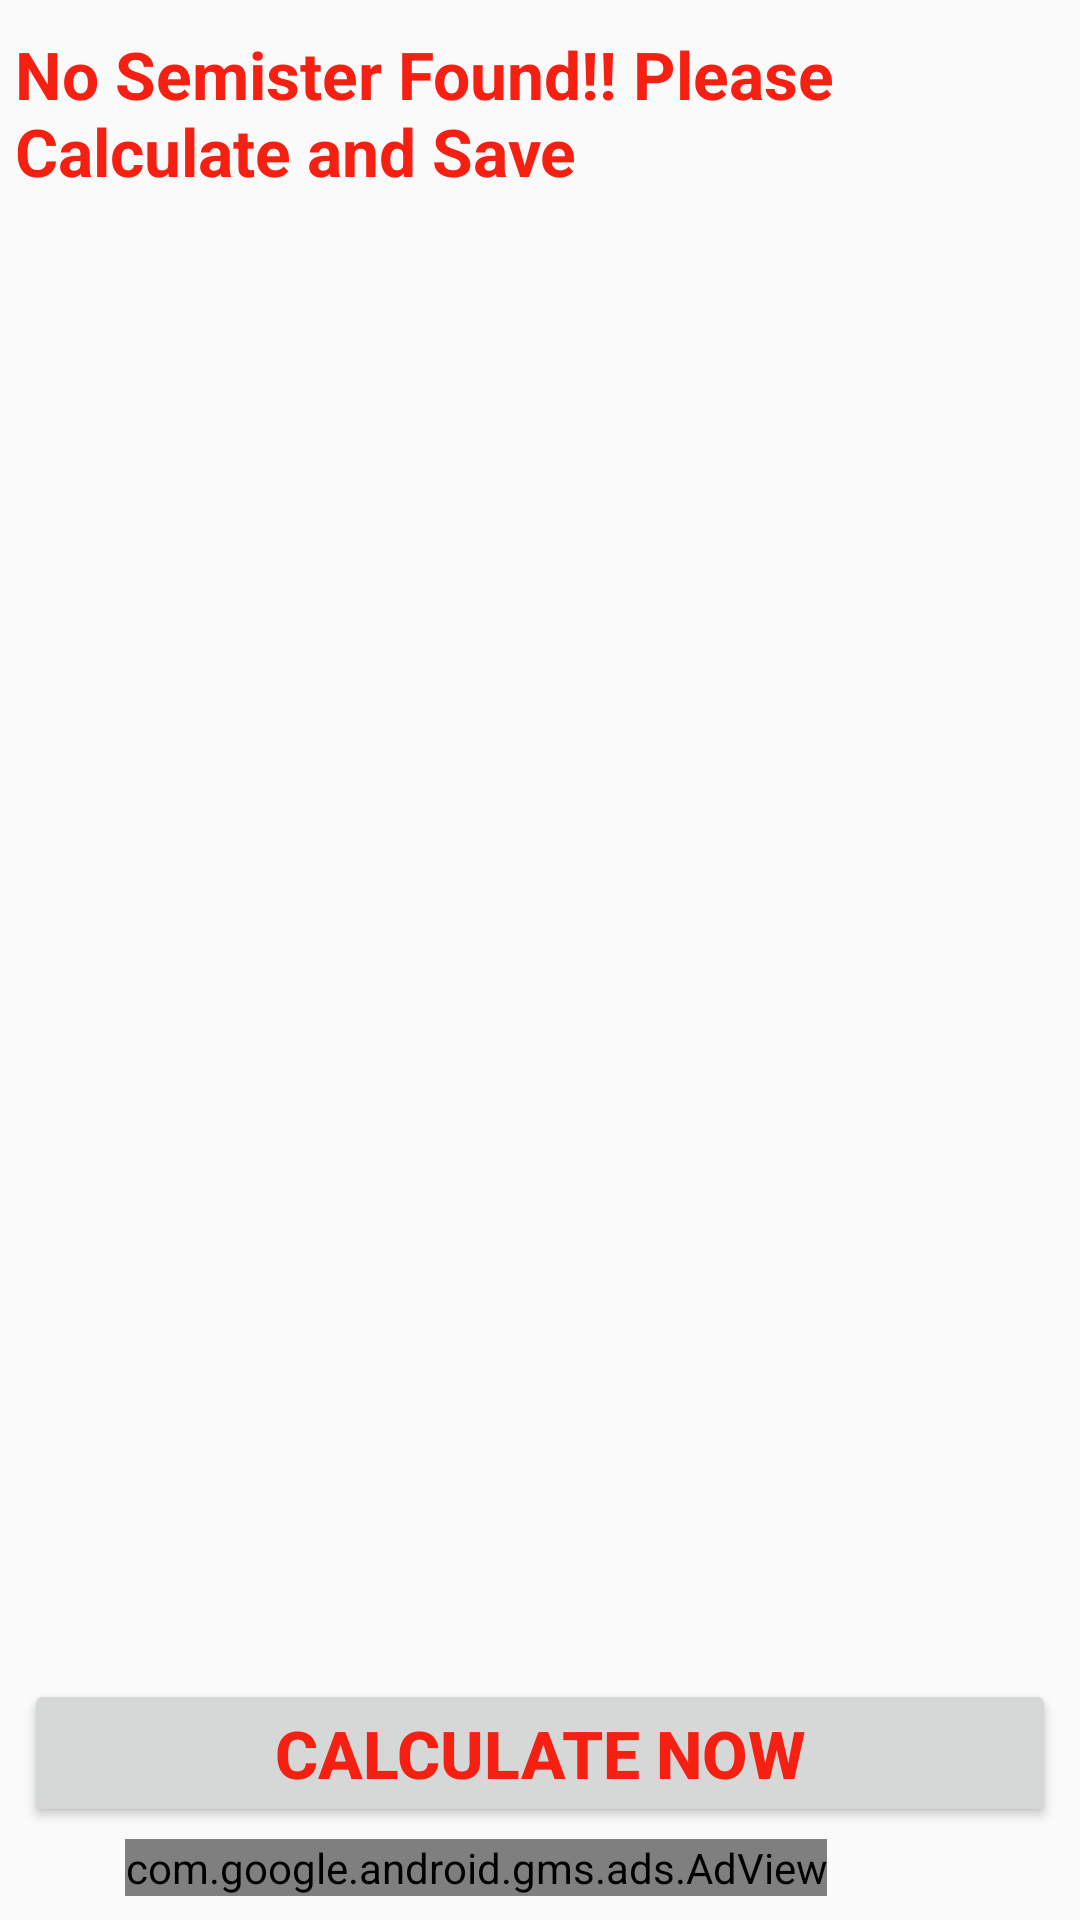

Layout XML and referenced resources for this Android screen:
<!-- AndroidManifest.xml: application theme Theme.AppCompat.Light.NoActionBar -->
<!-- res/layout/activity_home.xml -->
<?xml version="1.0" encoding="utf-8"?>
<androidx.constraintlayout.widget.ConstraintLayout xmlns:android="http://schemas.android.com/apk/res/android"
    xmlns:app="http://schemas.android.com/apk/res-auto"
    xmlns:tools="http://schemas.android.com/tools"
    android:layout_width="match_parent"
    android:layout_height="match_parent"
    tools:context=".Activities.Home">

    <TextView
        android:id="@+id/finalcgpa"
        android:layout_width="wrap_content"
        android:layout_height="wrap_content"
        android:layout_margin="5dp"
        android:layout_marginStart="8dp"
        android:layout_marginTop="8dp"
        android:layout_marginEnd="8dp"
        android:padding="5dp"
        android:text="No Semister Found!! Please Calculate and Save"
        android:textSize="22sp"
        android:textStyle="bold"
        android:textAppearance="@style/Base.TextAppearance.AppCompat.Medium"
        android:textColor="@color/colorPrimary"
        app:layout_constraintEnd_toEndOf="parent"
        app:layout_constraintStart_toStartOf="parent"
        app:layout_constraintTop_toTopOf="parent" />

    <androidx.recyclerview.widget.RecyclerView
        android:id="@+id/semisterRecycler"
        android:layout_width="match_parent"
        android:layout_height="0dp"
        android:layout_marginStart="8dp"
        android:layout_marginTop="8dp"
        android:layout_marginEnd="8dp"
        android:layout_marginBottom="8dp"
        app:layout_constraintBottom_toTopOf="@+id/button"
        app:layout_constraintEnd_toEndOf="parent"
        app:layout_constraintStart_toStartOf="parent"
        app:layout_constraintTop_toBottomOf="@+id/finalcgpa">


    </androidx.recyclerview.widget.RecyclerView>

    <Button
        android:id="@+id/button"
        android:layout_width="match_parent"
        android:layout_height="0dp"
        android:layout_marginStart="8dp"
        android:layout_marginEnd="8dp"
        android:textAlignment="center"
        android:textSize="22sp"
        android:textStyle="bold"
        android:textColor="@color/colorPrimary"
        android:layout_marginBottom="4dp"
        android:text="Calculate Now"
        app:layout_constraintBottom_toTopOf="@+id/adVieww"
        app:layout_constraintEnd_toEndOf="parent"
        app:layout_constraintHorizontal_bias="0.0"
        app:layout_constraintStart_toStartOf="parent" />

    <com.google.android.gms.ads.AdView xmlns:ads="http://schemas.android.com/apk/res-auto"
        android:id="@+id/adVieww"
        android:layout_width="wrap_content"
        android:layout_height="wrap_content"
        android:layout_alignParentBottom="true"
        android:layout_centerHorizontal="true"
        android:layout_marginStart="8dp"
        android:layout_marginEnd="8dp"
        android:layout_marginBottom="8dp"
        ads:adSize="BANNER"
        ads:adUnitId="@string/bannerhomeid"
        ads:layout_constraintBottom_toBottomOf="parent"
        ads:layout_constraintEnd_toEndOf="parent"
        ads:layout_constraintHorizontal_bias="0.306"
        ads:layout_constraintStart_toStartOf="parent">

    </com.google.android.gms.ads.AdView>

</androidx.constraintlayout.widget.ConstraintLayout>
<!-- resources referenced by this layout -->
<resources>
  <color name="colorPrimary">#F52011</color>
</resources>
